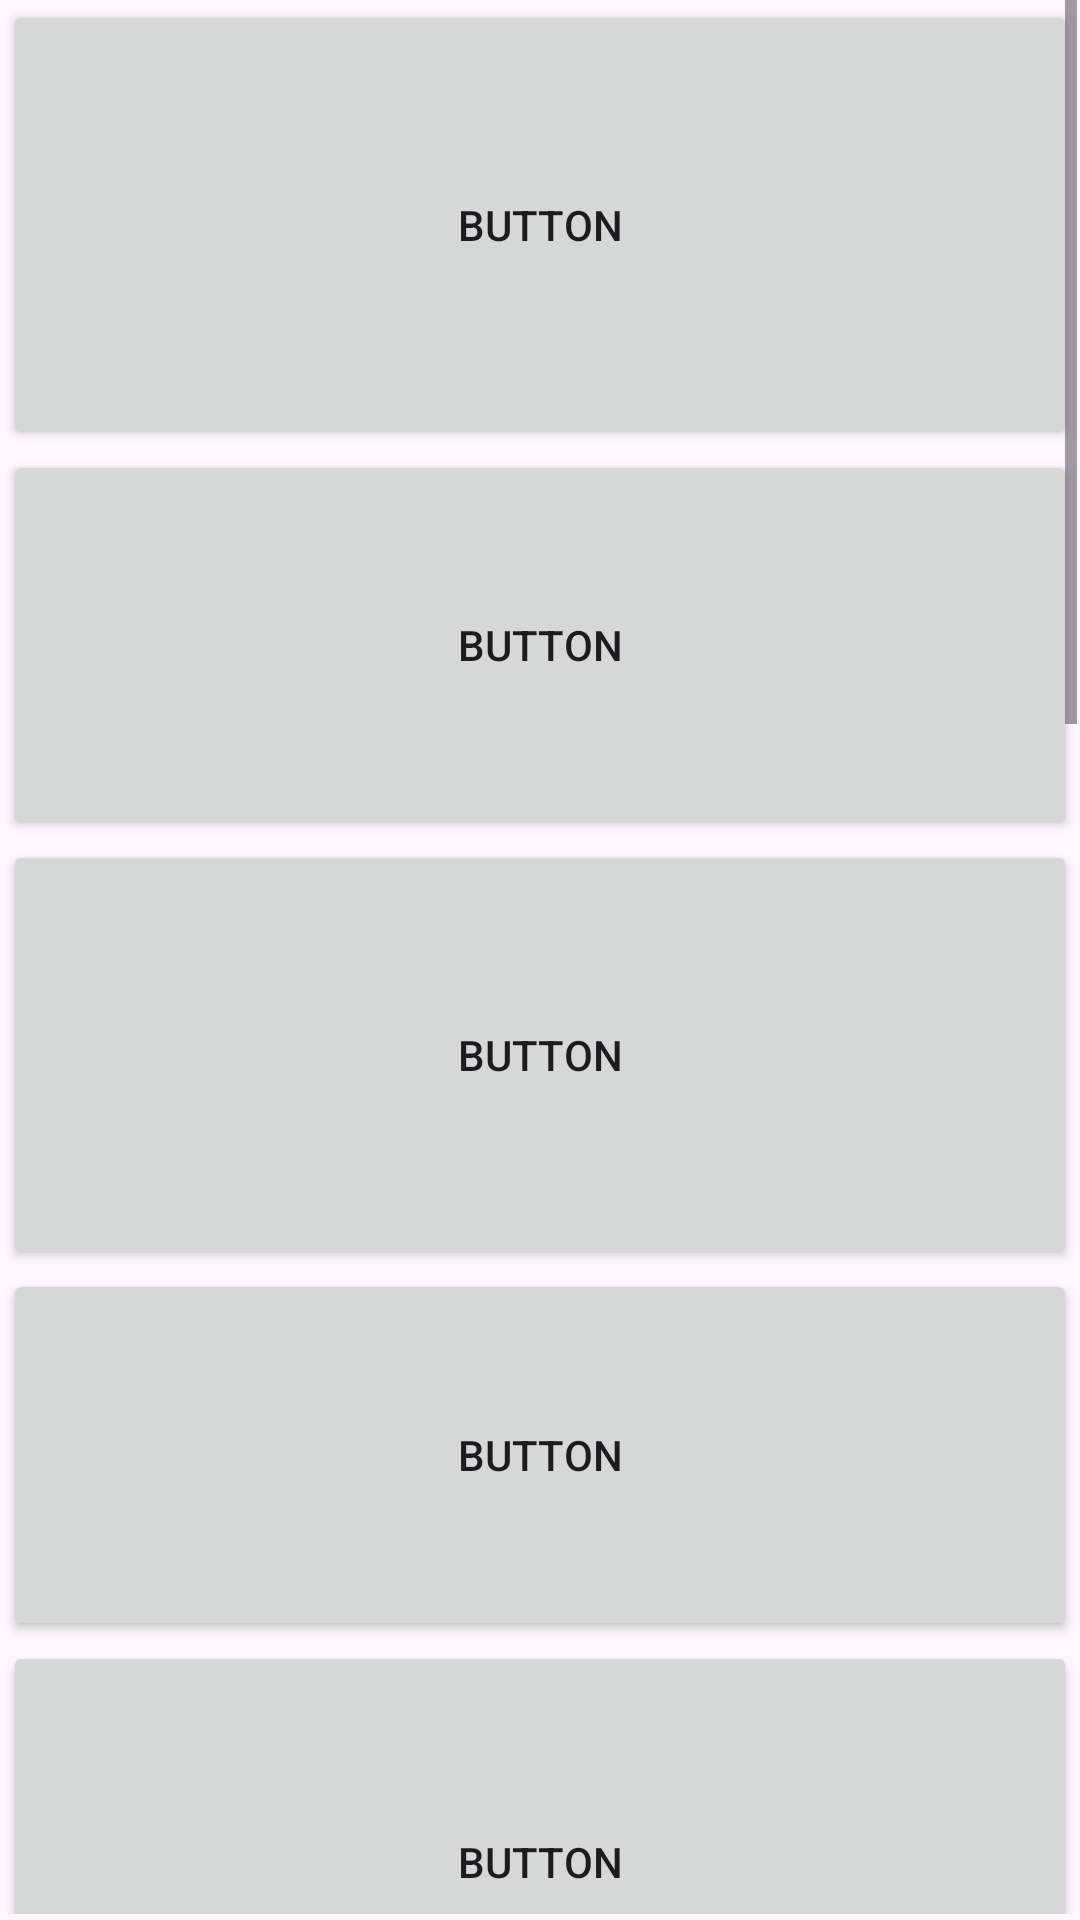

Here is an Android app screen rendered from its layout file. Give the layout XML and the strings, colors and styles it references.
<!-- AndroidManifest.xml: application theme Theme.AppSanky53 -->
<!-- res/layout/activity_scrollview.xml -->
<?xml version="1.0" encoding="utf-8"?>
<androidx.constraintlayout.widget.ConstraintLayout xmlns:android="http://schemas.android.com/apk/res/android"
    xmlns:app="http://schemas.android.com/apk/res-auto"
    xmlns:tools="http://schemas.android.com/tools"
    android:layout_width="match_parent"
    android:layout_height="match_parent"
    tools:context=".scrollview">
    <ScrollView
        android:layout_width="358dp"
        android:layout_height="638dp"
        app:layout_constraintBottom_toBottomOf="parent"
        app:layout_constraintEnd_toEndOf="parent"
        app:layout_constraintStart_toStartOf="parent"
        app:layout_constraintTop_toTopOf="parent"
        app:layout_constraintVertical_bias="0.0">

        <LinearLayout
            android:layout_width="match_parent"
            android:layout_height="wrap_content"
            android:orientation="vertical" >

            <Button
                android:id="@+id/button13"
                android:layout_width="match_parent"
                android:layout_height="150dp"
                android:text="Button" />

            <Button
                android:id="@+id/button14"
                android:layout_width="match_parent"
                android:layout_height="130dp"
                android:text="Button" />

            <Button
                android:id="@+id/button15"
                android:layout_width="match_parent"
                android:layout_height="143dp"
                android:text="Button" />

            <Button
                android:id="@+id/button16"
                android:layout_width="match_parent"
                android:layout_height="124dp"
                android:text="Button" />

            <Button
                android:id="@+id/button17"
                android:layout_width="match_parent"
                android:layout_height="147dp"
                android:text="Button" />

            <Button
                android:id="@+id/button18"
                android:layout_width="368dp"
                android:layout_height="140dp"
                android:text="Button" />

            <Button
                android:id="@+id/button19"
                android:layout_width="match_parent"
                android:layout_height="135dp"
                android:text="Button" />

            <Button
                android:id="@+id/button20"
                android:layout_width="match_parent"
                android:layout_height="159dp"
                android:text="Button" />

            <Button
                android:id="@+id/button21"
                android:layout_width="match_parent"
                android:layout_height="123dp"
                android:text="Button" />

            <Button
                android:id="@+id/button22"
                android:layout_width="match_parent"
                android:layout_height="147dp"
                android:text="Button" />

            <Button
                android:id="@+id/button23"
                android:layout_width="match_parent"
                android:layout_height="145dp"
                android:text="Button" />

            <Button
                android:id="@+id/button24"
                android:layout_width="match_parent"
                android:layout_height="143dp"
                android:text="Button" />

        </LinearLayout>
    </ScrollView>


</androidx.constraintlayout.widget.ConstraintLayout>
<!-- resources referenced by this layout -->
<resources>
  <style name="Theme.AppSanky53" parent="Base.Theme.AppSanky53" />
  <style name="Base.Theme.AppSanky53" parent="Theme.Material3.DayNight.NoActionBar">
          
          
      </style>
</resources>
